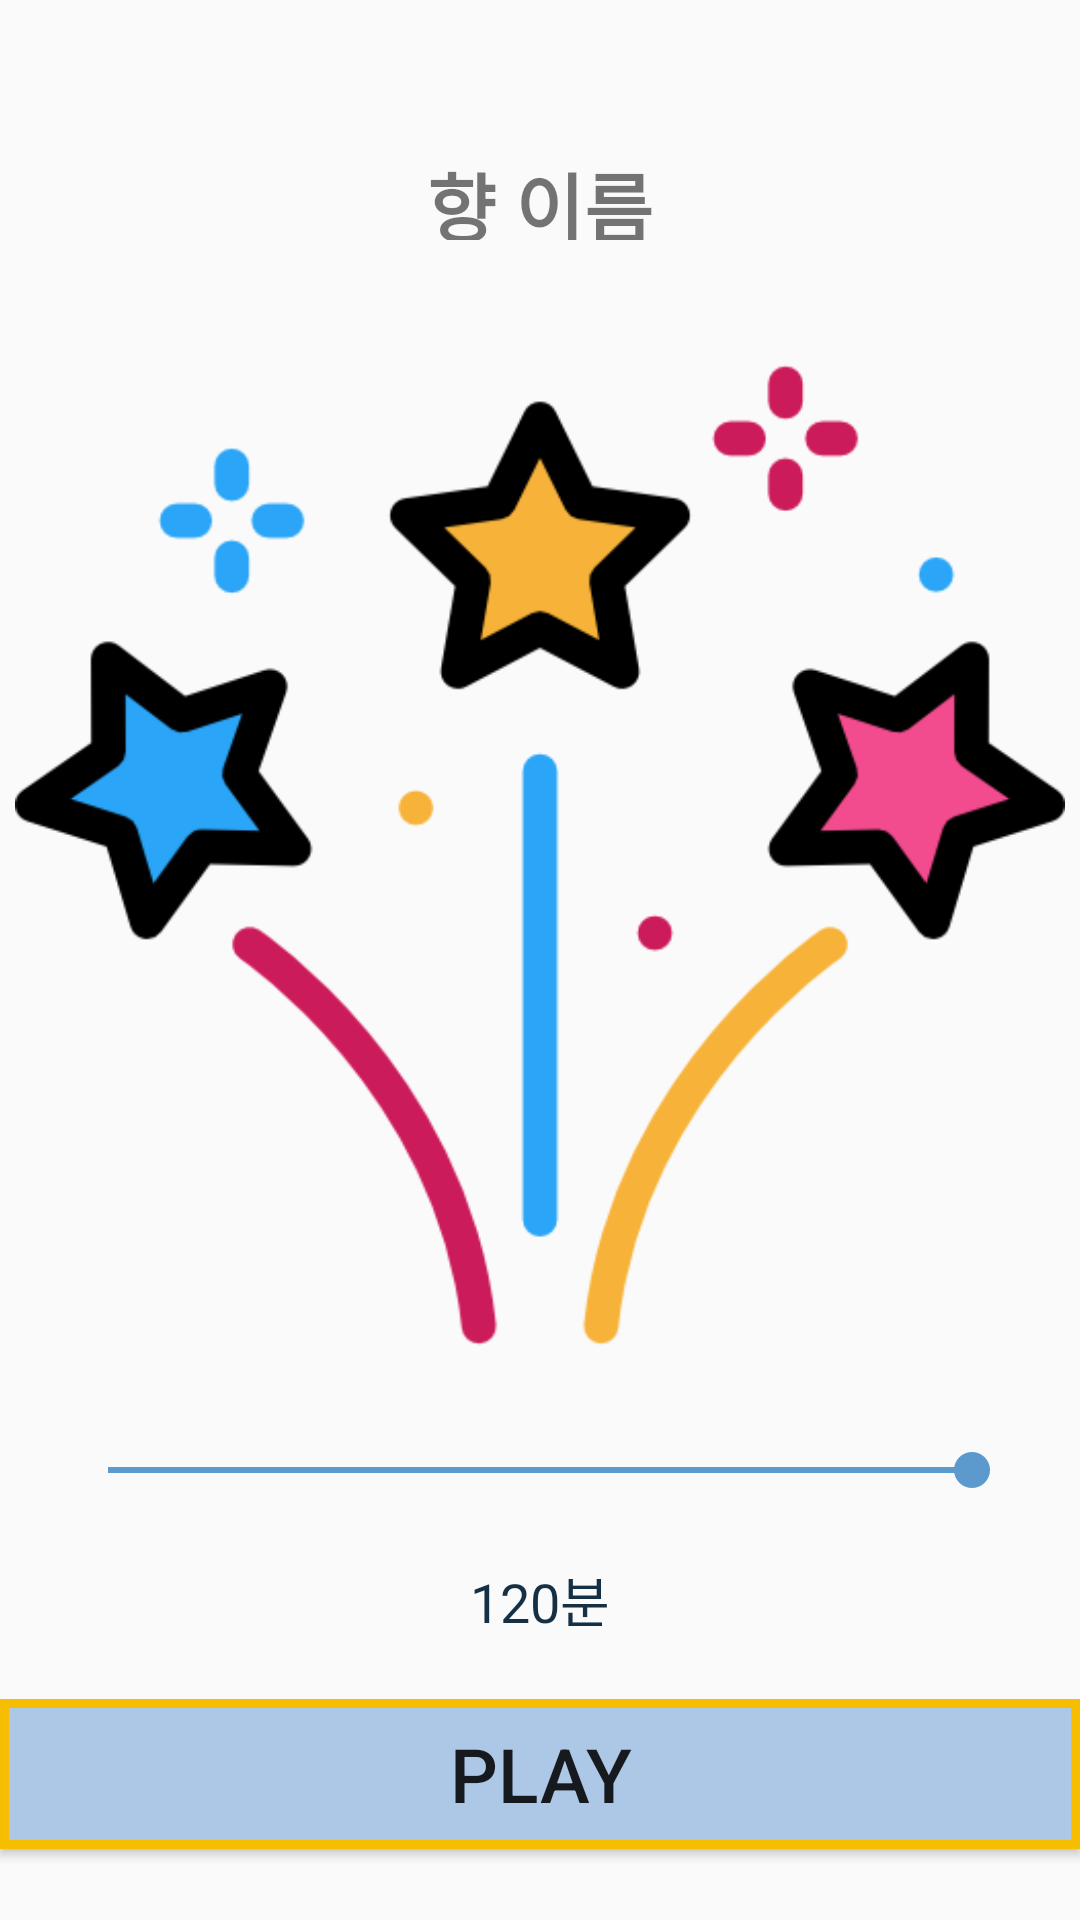

Reconstruct the res/layout file that produces this screen, plus the resources it refers to.
<!-- AndroidManifest.xml: application theme AppTheme -->
<!-- res/layout/fragment_turnon2.xml -->
<?xml version="1.0" encoding="utf-8"?>
<RelativeLayout
    xmlns:android="http://schemas.android.com/apk/res/android"
    android:layout_width="match_parent"
    android:layout_height="match_parent"
    android:orientation="vertical">

    <TextView
        android:layout_width="match_parent"
        android:layout_height="30dp"
        android:id="@+id/turnon2fragment_textview_name"
        android:textAlignment="center"
        android:text="향 이름"
        android:textSize="25dp"
        android:textStyle="bold"
        android:layout_marginTop="50dp"/>

    <ImageView
        android:layout_width="match_parent"
        android:layout_height="350dp"
        android:layout_below="@+id/turnon2fragment_textview_name"
        android:layout_marginTop="30dp"
        android:src="@drawable/fireworks"
        android:id="@+id/turnon2fragment_imageview"/>

    <SeekBar
        android:layout_width="match_parent"
        android:layout_height="20dp"
        android:layout_below="@id/turnon2fragment_imageview"
        android:layout_margin="20dp"
        android:id="@+id/turnon2fragment_seekbar_time"
        android:max="120"
        android:progress="120" />

    <TextView
        android:layout_width="match_parent"
        android:layout_height="wrap_content"
        android:text="120분"
        android:textSize="18dp"
        android:textColor="@color/colorPrimaryDark"
        android:gravity="center"
        android:layout_below="@id/turnon2fragment_seekbar_time"
        android:id="@+id/turnon2fragment_textview_time"/>

    <LinearLayout
        android:layout_width="match_parent"
        android:layout_height="80dp"
        android:layout_marginTop="20dp"
        android:orientation="horizontal"
        android:layout_below="@+id/turnon2fragment_textview_time">

        <Button
            android:layout_width="150dp"
            android:layout_height="50dp"
            android:text="PLAY"
            android:textSize="25dp"
            android:background="@drawable/originbutton"
            android:id="@+id/turnon2fragment_button_play"
            android:layout_weight="1" />


    </LinearLayout>


</RelativeLayout>
<!-- resources referenced by this layout -->
<resources>
  <color name="colorPrimaryDark">#152f44</color>
  <!-- drawable fireworks: png bitmap (drawable, 20933 bytes) -->
  <!-- drawable originbutton (drawable) -->
  <?xml version="1.0" encoding="utf-8"?>
  <shape xmlns:android="http://schemas.android.com/apk/res/android">
  
      <solid android:color="@color/colorPrimary" />
  
      <stroke android:color="@color/colorPrimaryYellow" android:width="3dp" />
  
  </shape>
  <style name="AppTheme" parent="Theme.AppCompat.Light.DarkActionBar">
          
          <item name="windowNoTitle">true</item>
          <item name="colorPrimary">@color/colorPrimary</item>
          <item name="colorPrimaryDark">@color/colorPrimaryDark</item>
          <item name="colorAccent">@color/colorAccent</item>
      </style>
  <color name="colorPrimary">#FFADC8E6</color>
  <color name="colorPrimaryYellow">#f7bd00</color>
  <color name="colorAccent">#5c99cc</color>
</resources>
